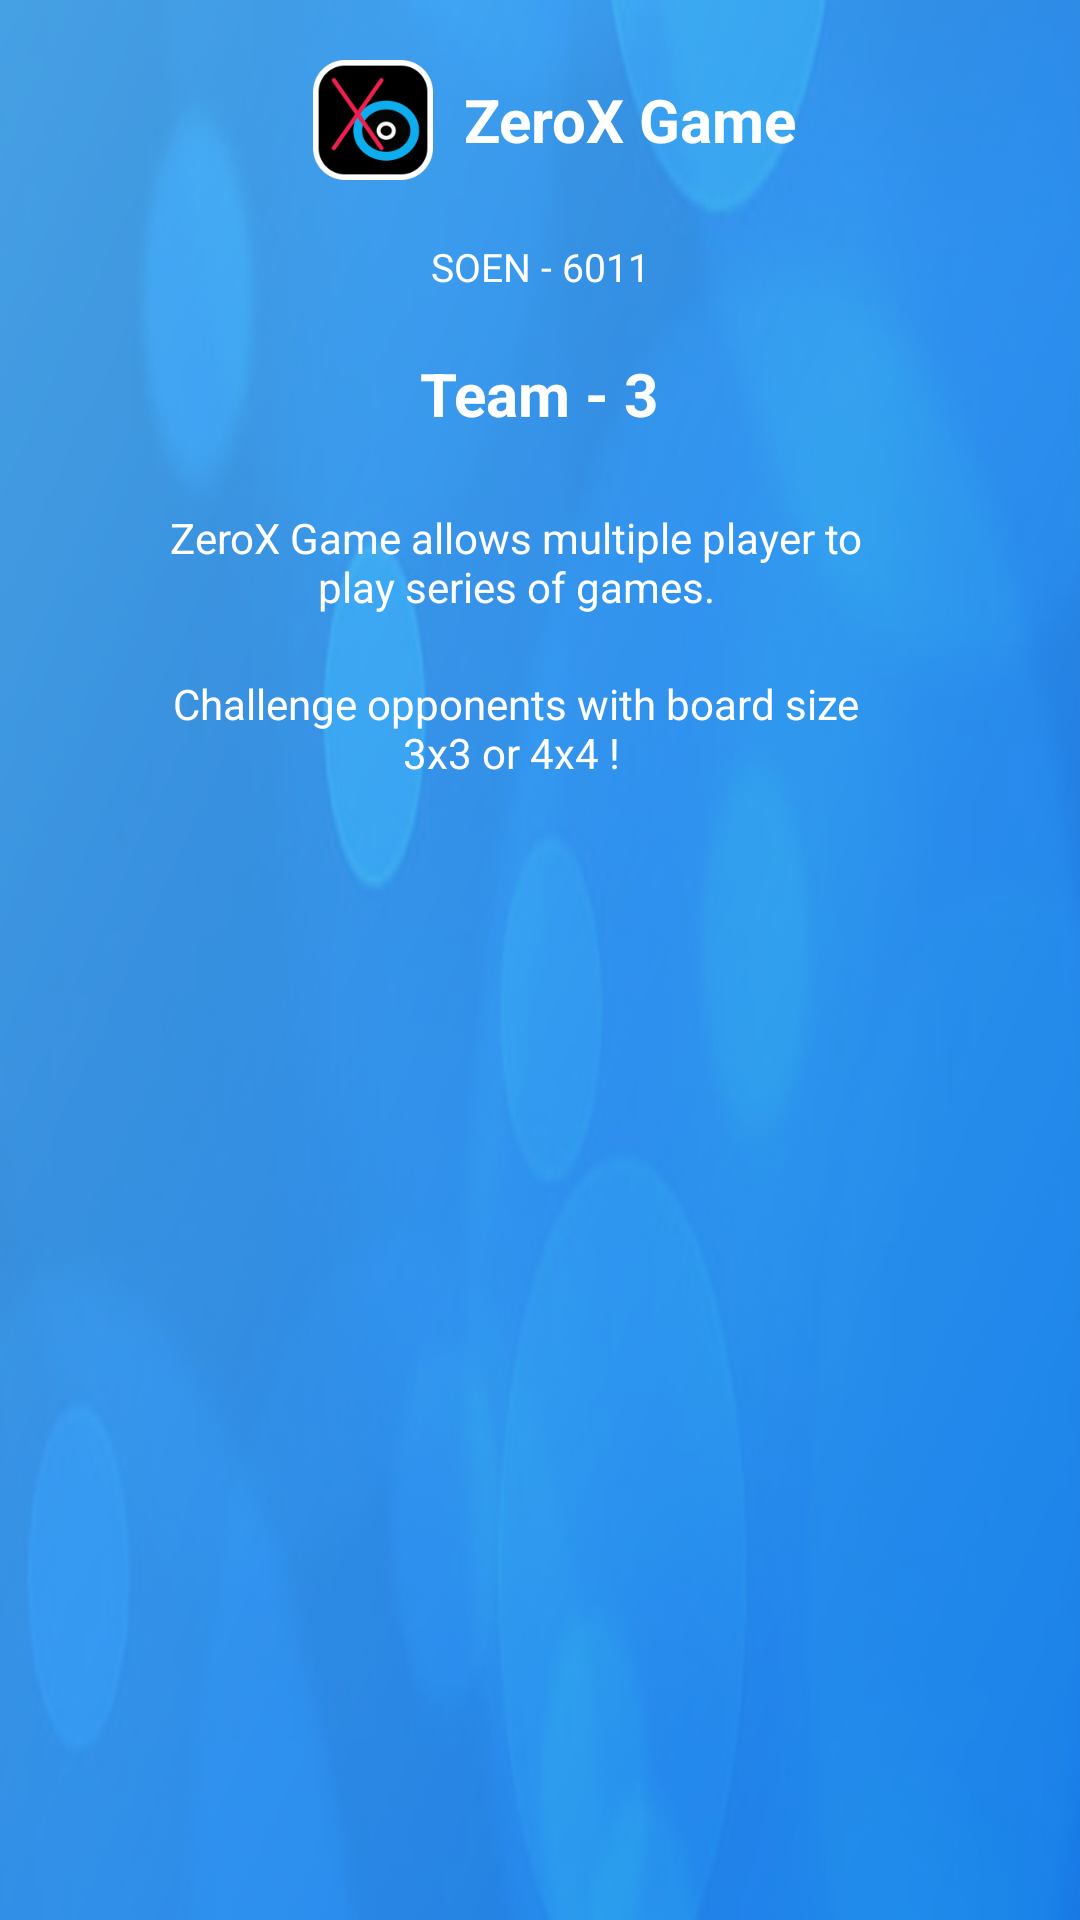

Produce the Android XML layout that renders to this screen, including the resource entries it uses.
<!-- AndroidManifest.xml: application theme AppTheme -->
<!-- res/layout/dialog_about.xml -->
<?xml version="1.0" encoding="utf-8"?>
<LinearLayout xmlns:android="http://schemas.android.com/apk/res/android"
    android:layout_width="fill_parent"
    android:layout_height="wrap_content"
    android:orientation="vertical"
    android:paddingLeft="20dp"
    android:paddingRight="20dp"
    android:background="@drawable/version" >

    <LinearLayout
        android:layout_width="fill_parent"
        android:layout_height="wrap_content"
        android:orientation="vertical" >

        <LinearLayout
            android:layout_width="fill_parent"
            android:layout_height="wrap_content"
            android:gravity="center"
            android:layout_marginTop="10dp"
            android:orientation="horizontal"
            >

            <ImageView
                android:id="@+id/logo"
                android:layout_width="wrap_content"
                android:layout_height="wrap_content">
            </ImageView>

            <LinearLayout
                android:layout_width="wrap_content"
                android:layout_height="wrap_content"
                android:orientation="vertical"
                android:layout_marginLeft="10dp">

                <LinearLayout
                    android:id="@+id/Title"
                    android:layout_width="wrap_content"
                    android:layout_height="wrap_content"
                    android:layout_gravity="center"
                    android:layout_marginTop="10dp"
                    android:orientation="horizontal" >

                    <LinearLayout
                        android:layout_width="wrap_content"
                        android:layout_height="wrap_content"
                        android:layout_gravity="center"
                        android:orientation="horizontal" >

                        <ImageView
                            android:layout_width="40dp"
                            android:layout_height="40dp"
                            android:background="@drawable/launcher" >
                        </ImageView>

                    </LinearLayout>

                    <TextView
                        android:id="@+id/textApp"
                        android:layout_width="wrap_content"
                        android:layout_height="fill_parent"
                        android:gravity="center"
                        android:text=" ZeroX Game"
                        android:textColor="#ffffff"
                        android:textSize="20dp"
                        android:layout_marginLeft="5dp"
                        android:textStyle="bold" />

                </LinearLayout>


            </LinearLayout>

        </LinearLayout>

        <LinearLayout
            android:layout_width="fill_parent"
            android:layout_height="wrap_content"
            android:orientation="vertical" >

            <TextView
                android:id="@+id/txtMsg1"
                android:layout_width="fill_parent"
                android:layout_height="wrap_content"
                android:layout_marginTop="20dp"
                android:gravity="center"
                android:textSize="13dp"
                android:textColor="#ffffff"
                android:text="SOEN - 6011"/>

            <TextView
                android:id="@+id/txtMsg2"
                android:layout_width="wrap_content"
                android:layout_height="wrap_content"
                android:layout_alignParentLeft="true"
                android:layout_marginTop="20dp"
                android:textSize="20dp"
                android:textStyle="bold"
                android:layout_gravity="center_horizontal"
                android:textColor="#ffffff"
                android:text="Team - 3"/>


        </LinearLayout>

        <LinearLayout
            android:layout_width="fill_parent"
            android:layout_height="wrap_content"
            android:orientation="horizontal"
            android:gravity="center"
            android:layout_marginTop="20dp"
            >

            <TextView
                android:layout_width="wrap_content"
                android:layout_height="wrap_content"
                android:paddingLeft="27dp"
                android:gravity="center"
                android:paddingRight="27dp"
                android:paddingBottom="5dp"
                android:paddingTop="5dp"
                android:textColor="#ffffff"
                android:layout_marginRight="16dp"
                android:text="ZeroX Game allows multiple player to play series of games."/>


        </LinearLayout>

        <LinearLayout
            android:layout_width="fill_parent"
            android:layout_height="wrap_content"
            android:orientation="horizontal"
            android:gravity="center"
            android:layout_marginTop="10dp"
            android:layout_marginBottom="20dp"
            >

            <TextView
                android:layout_width="wrap_content"
                android:layout_height="wrap_content"
                android:paddingLeft="27dp"
                android:gravity="center"
                android:paddingRight="27dp"
                android:paddingBottom="5dp"
                android:paddingTop="5dp"
                android:textColor="#ffffff"
                android:layout_marginRight="16dp"
                android:text="Challenge opponents with board size 3x3 or 4x4 ! "/>

        </LinearLayout>

    </LinearLayout>

</LinearLayout>
<!-- resources referenced by this layout -->
<resources>
  <!-- drawable launcher: png bitmap (drawable, 9389 bytes) -->
  <!-- drawable version: jpg bitmap (drawable, 36213 bytes) -->
  <style name="AppTheme" parent="Theme.AppCompat.Light.DarkActionBar">
          
          <item name="colorPrimary">@color/colorPrimary</item>
          <item name="colorPrimaryDark">@color/colorPrimaryDark</item>
          <item name="colorAccent">@color/win_bg</item>
      </style>
  <color name="colorPrimary">#3F51B5</color>
  <color name="colorPrimaryDark">#303F9F</color>
  <color name="win_bg">#27beff</color>
</resources>
